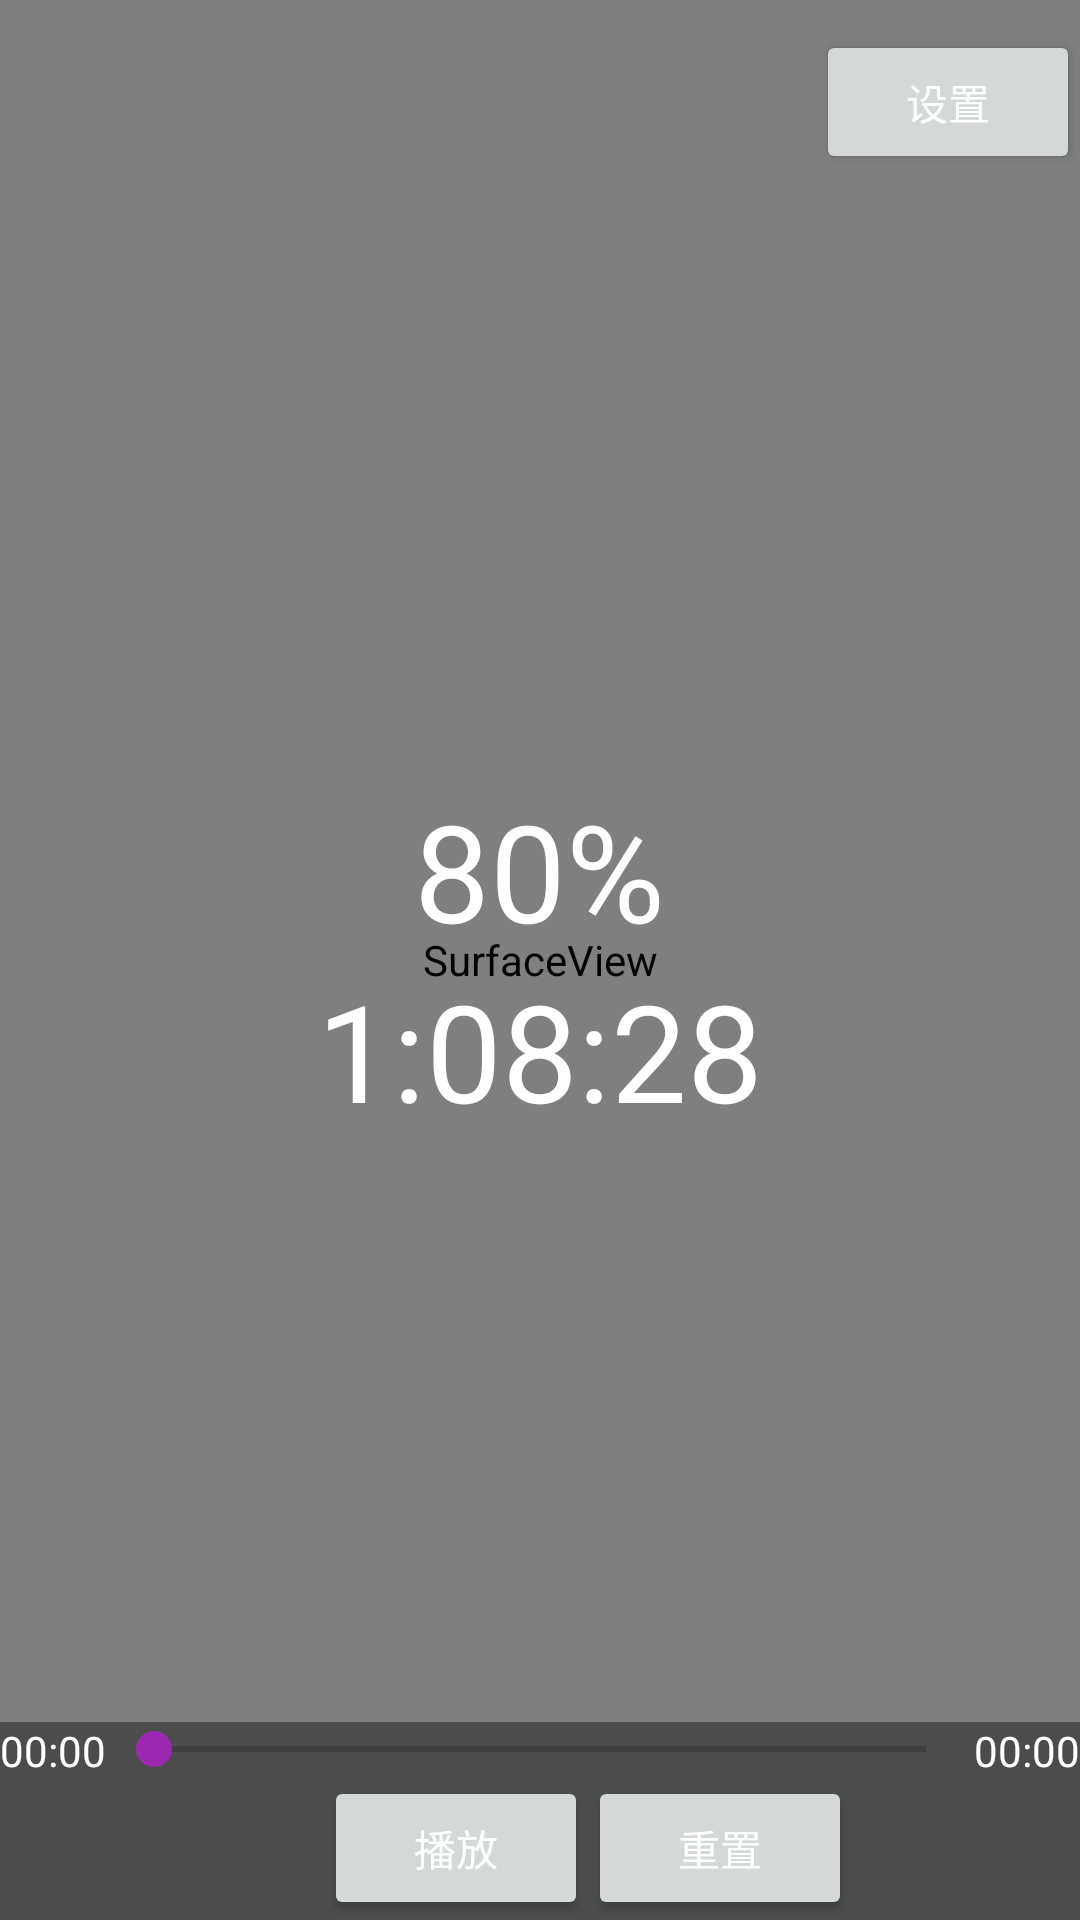

Android layout source for this screen:
<!-- AndroidManifest.xml: activity theme FullscreenTheme -->
<!-- res/layout/activity_player.xml -->
<FrameLayout xmlns:android="http://schemas.android.com/apk/res/android"
    xmlns:tools="http://schemas.android.com/tools"
    android:layout_width="match_parent"
    android:layout_height="match_parent"
    android:background="@color/black_overlay"
    tools:context=".Aplayer.PlayerActivity"
    android:id="@+id/play_view_root">

    
    <SurfaceView
        android:id="@+id/fullscreen_content"
        android:layout_width="match_parent"
        android:layout_height="match_parent"
        android:gravity="center"
        android:keepScreenOn="true"
        android:text="@string/dummy_content"
        android:textColor="#33b5e5"
        android:textSize="50sp"
        android:textStyle="bold" />

    

    <FrameLayout
        android:layout_width="match_parent"
        android:layout_height="match_parent"
        android:fitsSystemWindows="true"
        android:id="@+id/player_set_root">

        <LinearLayout
            android:id="@+id/player_control"
            style="?metaButtonBarStyle"
            android:layout_width="match_parent"
            android:layout_height="wrap_content"
            android:layout_gravity="bottom|center_horizontal"
            android:background="@color/black_overlay"
            android:orientation="vertical"
            tools:ignore="UselessParent">

            <LinearLayout
                android:orientation="horizontal"
                android:layout_width="match_parent"
                android:layout_height="match_parent"
                android:baselineAligned="false">

                <TextView
                    android:layout_width="wrap_content"
                    android:layout_height="match_parent"
                    android:text="00:00"
                    android:id="@+id/play_time"
                    android:textColor="#ffffff" />

                <SeekBar
                    android:layout_width="0dp"
                    android:layout_weight="1"
                    android:layout_height="wrap_content"
                    android:id="@+id/play_seek_bar"
                    android:layout_gravity="center" />

                <TextView
                    android:layout_width="wrap_content"
                    android:layout_height="match_parent"
                    android:text="00:00"
                    android:id="@+id/duration_time"
                    android:textColor="#ffffff" />
            </LinearLayout>

            <LinearLayout
                android:orientation="horizontal"
                android:layout_width="match_parent"
                android:layout_height="match_parent"
                android:weightSum="1">

                <Button
                    android:id="@+id/player_hide_control_bar_button"
                    style="?metaButtonBarButtonStyle"
                    android:layout_width="wrap_content"
                    android:layout_height="wrap_content"
                    android:text="@string/dummy_button"
                    android:layout_weight="0.27"
                    android:visibility="invisible" />

                <Button
                    android:layout_width="wrap_content"
                    android:layout_height="wrap_content"
                    android:text="@string/PLAYRT_PLAY"
                    android:id="@+id/button_play_pause" />

                <Button
                    android:layout_width="wrap_content"
                    android:layout_height="wrap_content"
                    android:text="@string/PLAYRT_RESTART"
                    android:id="@+id/button_restart" />
            </LinearLayout>

        </LinearLayout>

        <LinearLayout
            android:orientation="vertical"
            android:layout_width="wrap_content"
            android:layout_height="wrap_content"
            android:layout_gravity="center">

            <TextView
                android:layout_width="wrap_content"
                android:layout_height="wrap_content"
                android:textAppearance="?android:attr/textAppearanceLarge"
                android:text="80%"
                android:id="@+id/play_seek_time_text_view"
                android:textColor="@color/white"
                android:layout_gravity="center_horizontal"
                android:textSize="@dimen/play_progress_size" />

            <TextView
                android:layout_width="wrap_content"
                android:layout_height="wrap_content"
                android:textAppearance="?android:attr/textAppearanceLarge"
                android:text="1:08:28"
                android:id="@+id/play_buffering_text_view"
                android:textColor="@color/white"
                android:layout_gravity="center_vertical"
                android:textSize="@dimen/play_progress_size" />
        </LinearLayout>

    </FrameLayout>

    <Button
        android:layout_width="wrap_content"
        android:layout_height="wrap_content"
        android:text="@string/PLAYRT_SETTING"
        android:id="@+id/play_setting"
        android:layout_gravity="right|top"
        android:layout_marginTop="10dp" />

</FrameLayout>
<!-- resources referenced by this layout -->
<resources>
  <color name="black_overlay">#66000000</color>
  <color name="white">#ffffff</color>
  <dimen name="play_progress_size">45dp</dimen>
  <string name="PLAYRT_PLAY">播放</string>
  <string name="PLAYRT_RESTART">重置</string>
  <string name="PLAYRT_SETTING">设置</string>
  <string name="dummy_button">自动隐藏</string>
  <string name="dummy_content">DUMMY\nCONTENT</string>
  <style name="FullscreenTheme" parent="AppTheme">
          <item name="android:actionBarStyle">@style/FullscreenActionBarStyle</item>
          <item name="android:windowActionBarOverlay">true</item>
          <item name="android:windowBackground">@null</item>
          <item name="metaButtonBarStyle">?android:attr/buttonBarStyle</item>
          <item name="metaButtonBarButtonStyle">?android:attr/buttonBarButtonStyle</item>
      </style>
  <style name="AppTheme" parent="AppBaseTheme">
  
          <item name="android:textColorPrimary">@android:color/white</item>
          <item name="drawerArrowStyle">@style/DrawerArrowStyle</item>
          <item name="android:windowTranslucentStatus" tools:targetApi="19">true</item>
  
          <item name="android:windowContentOverlay">@null</item>
          <item name="windowActionBar">false</item>
  
          
          <item name="colorPrimary">@color/colorPrimary</item>
          <item name="colorPrimaryDark">@color/colorPrimaryDark</item>
          <item name="colorAccent">@color/accent_color</item>
  
          <item name="android:statusBarColor" tools:targetApi="21">@color/statusBarColor</item>
          <item name="android:navigationBarColor" tools:targetApi="21">@color/navigationBarColor</item>
          <item name="android:windowDrawsSystemBarBackgrounds" tools:targetApi="21">true</item>
  
  
      </style>
  <style name="FullscreenActionBarStyle" parent="Widget.AppCompat.ActionBar">
          <item name="android:background">@color/black_overlay</item>
      </style>
  <style name="AppBaseTheme" parent="@style/Theme.AppCompat.Light.NoActionBar">
      </style>
  <style name="DrawerArrowStyle" parent="Widget.AppCompat.DrawerArrowToggle">
          <item name="spinBars">true</item>
          <item name="color">@color/drawerArrowColor</item>
      </style>
  <color name="colorPrimary">#9C27B0</color>
  <color name="colorPrimaryDark">@color/blue</color>
  <color name="accent_color">#9C27B0</color>
  <color name="statusBarColor">#9C27B0</color>
  <color name="navigationBarColor">#9C27B0</color>
  <color name="drawerArrowColor">@android:color/white</color>
  <color name="blue">#303F9F</color>
</resources>
